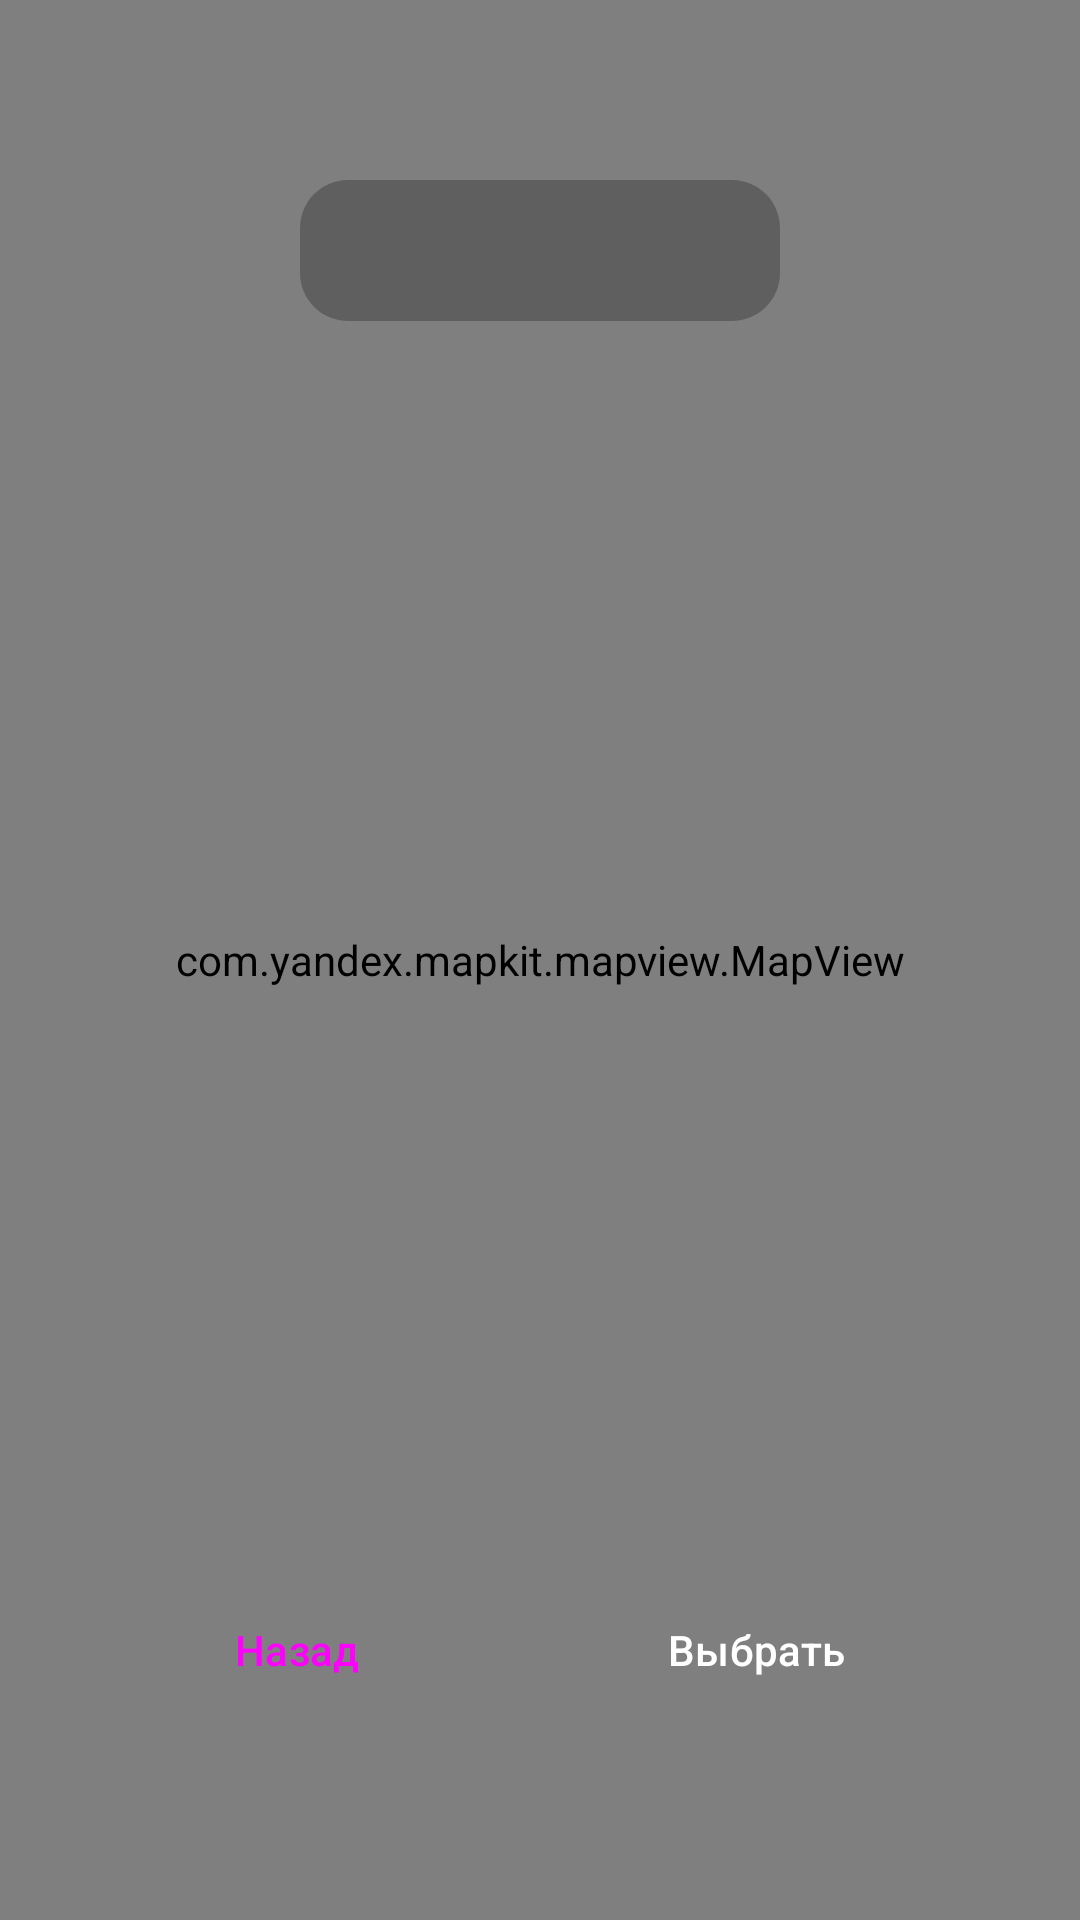

Produce the Android XML layout that renders to this screen, including the resource entries it uses.
<!-- AndroidManifest.xml: application theme Theme.SunriseMoonriseApp -->
<!-- res/layout/fragment_place.xml -->
<?xml version="1.0" encoding="utf-8"?>
<androidx.constraintlayout.widget.ConstraintLayout xmlns:android="http://schemas.android.com/apk/res/android"
    android:layout_width="match_parent"
    android:layout_height="match_parent"
    xmlns:app="http://schemas.android.com/apk/res-auto"
    xmlns:tools="http://schemas.android.com/tools">

    <com.yandex.mapkit.mapview.MapView
        android:id="@+id/mapview"
        android:layout_width="match_parent"
        android:layout_height="match_parent"

        app:layout_constraintStart_toStartOf="parent"
        app:layout_constraintEnd_toEndOf="parent"
        app:layout_constraintTop_toTopOf="parent"
        app:layout_constraintBottom_toBottomOf="parent"/>

    <TextView
        android:id="@+id/placeName"
        android:layout_width="0dp"
        android:layout_height="wrap_content"
        app:layout_constraintStart_toStartOf="parent"
        app:layout_constraintEnd_toEndOf="parent"
        app:layout_constraintTop_toTopOf="parent"
        android:layout_marginTop="60dp"
        android:layout_marginHorizontal="100dp"
        android:padding="10dp"
        tools:text="Новосибирская область"
        android:textSize="20sp"
        android:textAppearance="?attr/textAppearanceTitleSmall"
        android:textColor="@color/white"
        android:textAlignment="center"
        android:background="@drawable/info_element_background"
        />

    <Button
        android:id="@+id/back"
        android:layout_width="wrap_content"
        android:layout_height="60dp"
        android:layout_marginBottom="60dp"
        style="@style/Widget.Material3.Button.ElevatedButton"
        android:text="Назад"
        app:icon="@drawable/arrow_left"
        app:iconSize="30dp"
        app:layout_constraintStart_toStartOf="parent"
        app:layout_constraintEnd_toStartOf="@id/select"
        app:layout_constraintBottom_toBottomOf="parent"
        />

    <Button
        android:id="@+id/select"
        android:layout_width="wrap_content"
        android:layout_height="60dp"
        android:layout_marginBottom="60dp"
        style="@style/Widget.Material3.Button.ElevatedButton"
        android:text="Выбрать"
        app:icon="@drawable/check_01"
        app:iconSize="40dp"
        app:iconTint="@color/white"
        android:textColor="@color/white"
        app:backgroundTint="@color/green"
        app:layout_constraintStart_toEndOf="@+id/back"
        app:layout_constraintEnd_toEndOf="parent"
        app:layout_constraintBottom_toBottomOf="parent"
        />

</androidx.constraintlayout.widget.ConstraintLayout>
<!-- resources referenced by this layout -->
<resources>
  <color name="green">#67AE6E</color>
  <color name="white">#FFFFFFFF</color>
  <!-- drawable arrow_left (drawable) -->
  <vector xmlns:android="http://schemas.android.com/apk/res/android"
      android:width="24dp"
      android:height="24dp"
      android:viewportWidth="24"
      android:viewportHeight="24">
    <path
        android:pathData="M10.666,19L4,12M4,12L10.666,5M4,12L20,12"
        android:strokeLineJoin="round"
        android:strokeWidth="2"
        android:fillColor="#00000000"
        android:strokeColor="#000000"
        android:strokeLineCap="round"/>
  </vector>
  <!-- drawable check_01 (drawable) -->
  <vector xmlns:android="http://schemas.android.com/apk/res/android"
      android:width="24dp"
      android:height="24dp"
      android:viewportWidth="24"
      android:viewportHeight="24">
    <path
        android:pathData="M16.8,8.4L9.64,15.6L7.2,13.146"
        android:strokeLineJoin="round"
        android:strokeWidth="2"
        android:fillColor="#00000000"
        android:strokeColor="#000000"
        android:strokeLineCap="round"/>
  </vector>
  <!-- drawable info_element_background (drawable) -->
  <?xml version="1.0" encoding="utf-8"?>
  <shape xmlns:android="http://schemas.android.com/apk/res/android">
      <solid android:color="#40000000"/>
      <corners android:radius="16dp" />
  
  </shape>
  <style name="Theme.SunriseMoonriseApp" parent="Base.Theme.SunriseMoonriseApp" />
  <style name="Base.Theme.SunriseMoonriseApp" parent="Theme.Material3.DayNight.NoActionBar">
          
          
      </style>
</resources>
